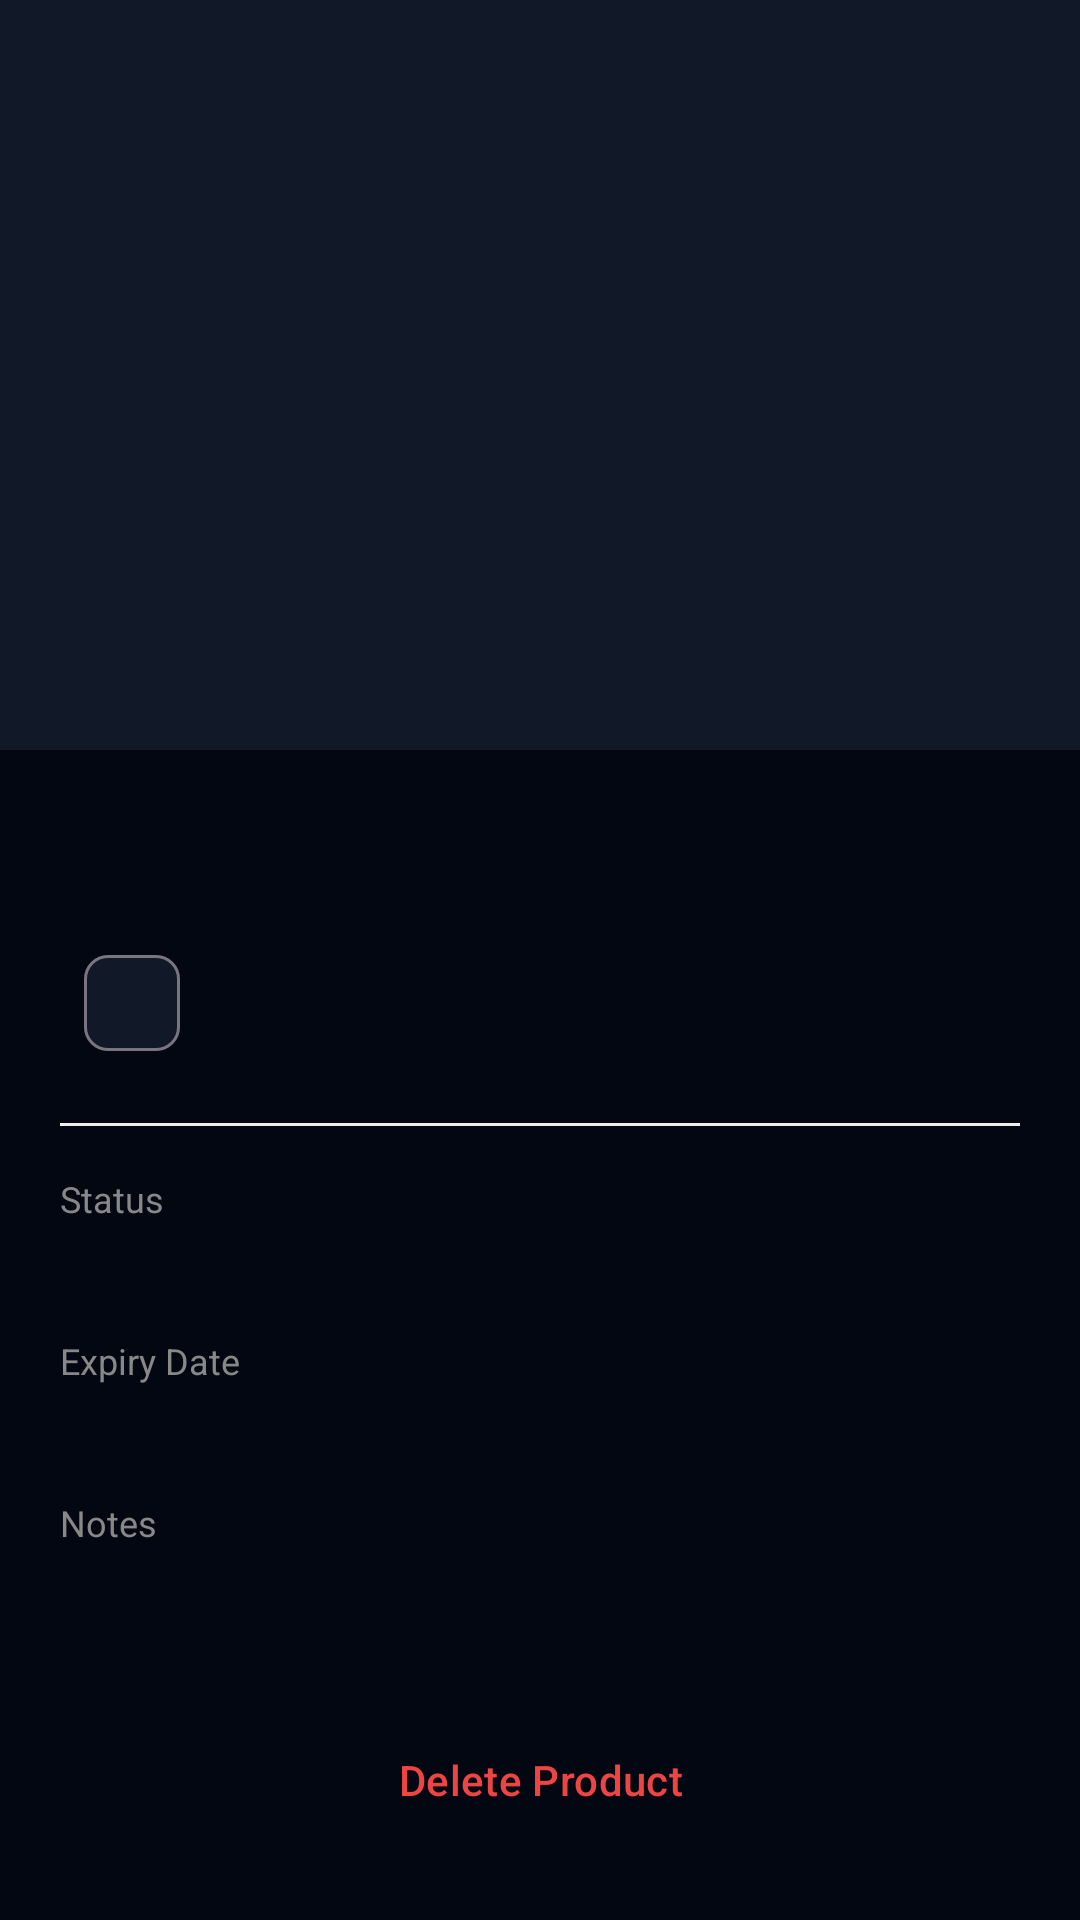

The Android layout XML behind this screen, and the referenced resources:
<!-- AndroidManifest.xml: application theme Theme.ExpiryTracker -->
<!-- res/layout/activity_product_details.xml -->
<?xml version="1.0" encoding="utf-8"?>
<androidx.coordinatorlayout.widget.CoordinatorLayout xmlns:android="http://schemas.android.com/apk/res/android"
    xmlns:app="http://schemas.android.com/apk/res-auto"
    android:layout_width="match_parent"
    android:layout_height="match_parent">

    <com.google.android.material.appbar.AppBarLayout
        android:layout_width="match_parent"
        android:layout_height="250dp">
        <com.google.android.material.appbar.CollapsingToolbarLayout
            android:id="@+id/collapsing_toolbar"
            android:layout_width="match_parent"
            android:layout_height="match_parent"
            app:contentScrim="?attr/colorPrimary"
            app:layout_scrollFlags="scroll|exitUntilCollapsed">
            
            <ImageView
                android:id="@+id/ivProductImage"
                android:layout_width="match_parent"
                android:layout_height="match_parent"
                android:scaleType="centerCrop"
                app:layout_collapseMode="parallax" />

            <com.google.android.material.appbar.MaterialToolbar
                android:id="@+id/toolbar"
                android:layout_width="match_parent"
                android:layout_height="?attr/actionBarSize"
                app:layout_collapseMode="pin" />

        </com.google.android.material.appbar.CollapsingToolbarLayout>
    </com.google.android.material.appbar.AppBarLayout>

    <androidx.core.widget.NestedScrollView
        android:layout_width="match_parent"
        android:layout_height="match_parent"
        app:layout_behavior="@string/appbar_scrolling_view_behavior">

        <LinearLayout
            android:layout_width="match_parent"
            android:layout_height="wrap_content"
            android:orientation="vertical"
            android:padding="20dp">

            <TextView
                android:id="@+id/tvDetailName"
                android:layout_width="match_parent"
                android:layout_height="wrap_content"
                android:textSize="24sp"
                android:textStyle="bold" />

            <com.google.android.material.chip.Chip
                android:id="@+id/chipCategory"
                android:layout_width="wrap_content"
                android:layout_height="wrap_content"
                android:layout_marginTop="8dp" />

            <View
                android:layout_width="match_parent"
                android:layout_height="1dp"
                android:layout_marginVertical="16dp"
                android:background="#EEEEEE" />

            <TextView
                android:layout_width="wrap_content"
                android:layout_height="wrap_content"
                android:text="Status"
                android:textSize="12sp"
                android:textColor="#888888" />
            <TextView
                android:id="@+id/tvDetailStatus"
                android:layout_width="wrap_content"
                android:layout_height="wrap_content"
                android:textSize="16sp"
                android:textStyle="bold" />

            <TextView
                android:layout_width="wrap_content"
                android:layout_height="wrap_content"
                android:layout_marginTop="16dp"
                android:text="Expiry Date"
                android:textSize="12sp"
                android:textColor="#888888" />
            <TextView
                android:id="@+id/tvDetailExpiryDate"
                android:layout_width="wrap_content"
                android:layout_height="wrap_content"
                android:textSize="16sp" />

            <TextView
                android:layout_width="wrap_content"
                android:layout_height="wrap_content"
                android:layout_marginTop="16dp"
                android:text="Notes"
                android:textSize="12sp"
                android:textColor="#888888" />
            <TextView
                android:id="@+id/tvDetailNotes"
                android:layout_width="wrap_content"
                android:layout_height="wrap_content"
                android:textSize="16sp" />

            <com.google.android.material.button.MaterialButton
                android:id="@+id/btnDelete"
                style="@style/Widget.Material3.Button.TextButton"
                android:layout_width="match_parent"
                android:layout_height="wrap_content"
                android:layout_marginTop="32dp"
                android:text="Delete Product"
                android:textColor="@color/expired_red" />

        </LinearLayout>
    </androidx.core.widget.NestedScrollView>

</androidx.coordinatorlayout.widget.CoordinatorLayout>
<!-- resources referenced by this layout -->
<resources>
  <color name="expired_red">#ef4444</color>
  <style name="Theme.ExpiryTracker" parent="Theme.Material3.DayNight.NoActionBar">
          <item name="colorPrimary">@color/primary</item>
          <item name="colorSecondary">@color/secondary</item>
          <item name="android:windowBackground">@color/background</item>
          <item name="android:statusBarColor">@color/background</item>
          <item name="colorSurface">@color/surface</item>
          <item name="colorOnSurface">@color/on_surface</item>
          <item name="colorOnSurfaceVariant">@color/on_surface_variant</item>
      </style>
  <color name="primary">#6366f1</color>
  <color name="secondary">#6366f1</color>
  <color name="background">#030712</color>
  <color name="surface">#111827</color>
  <color name="on_surface">#f9fafb</color>
  <color name="on_surface_variant">#9ca3af</color>
</resources>
